3-way image classification set "sandwich" from GitHub (angiechang11/sandwich); label vocabulary: deluxe sandwich, plain sandwich, veggie sandwich.

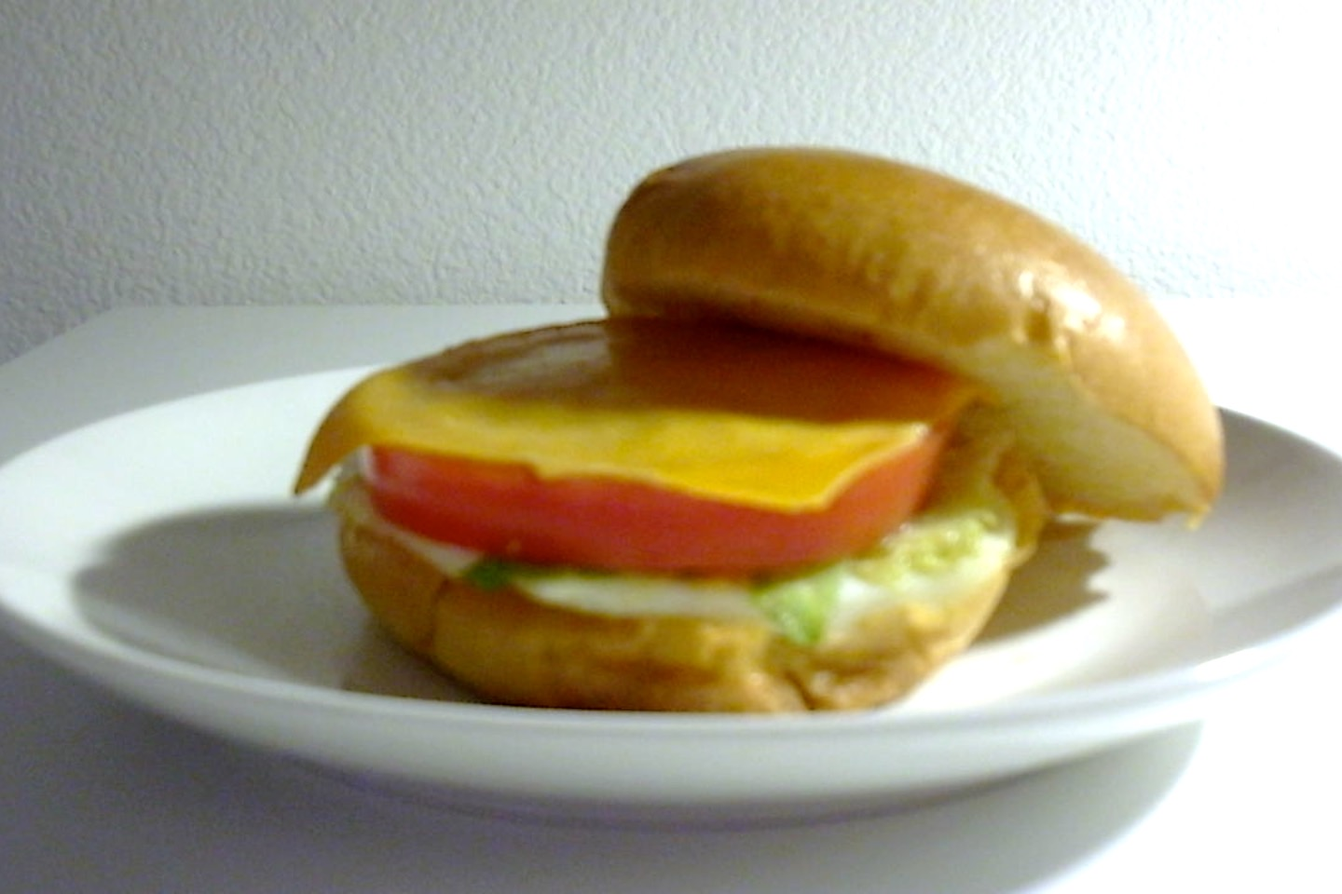
Label: deluxe sandwich

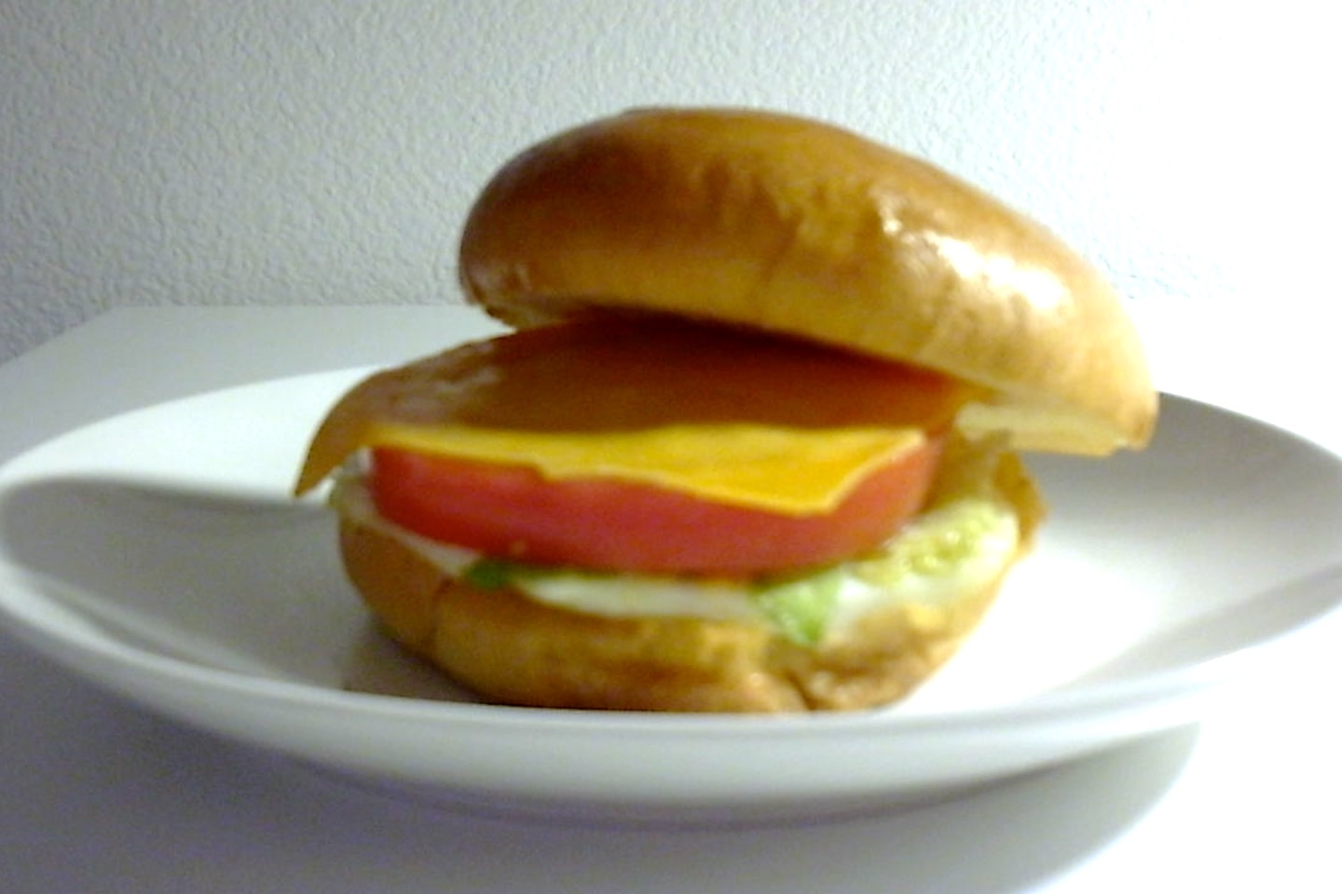
Label: deluxe sandwich

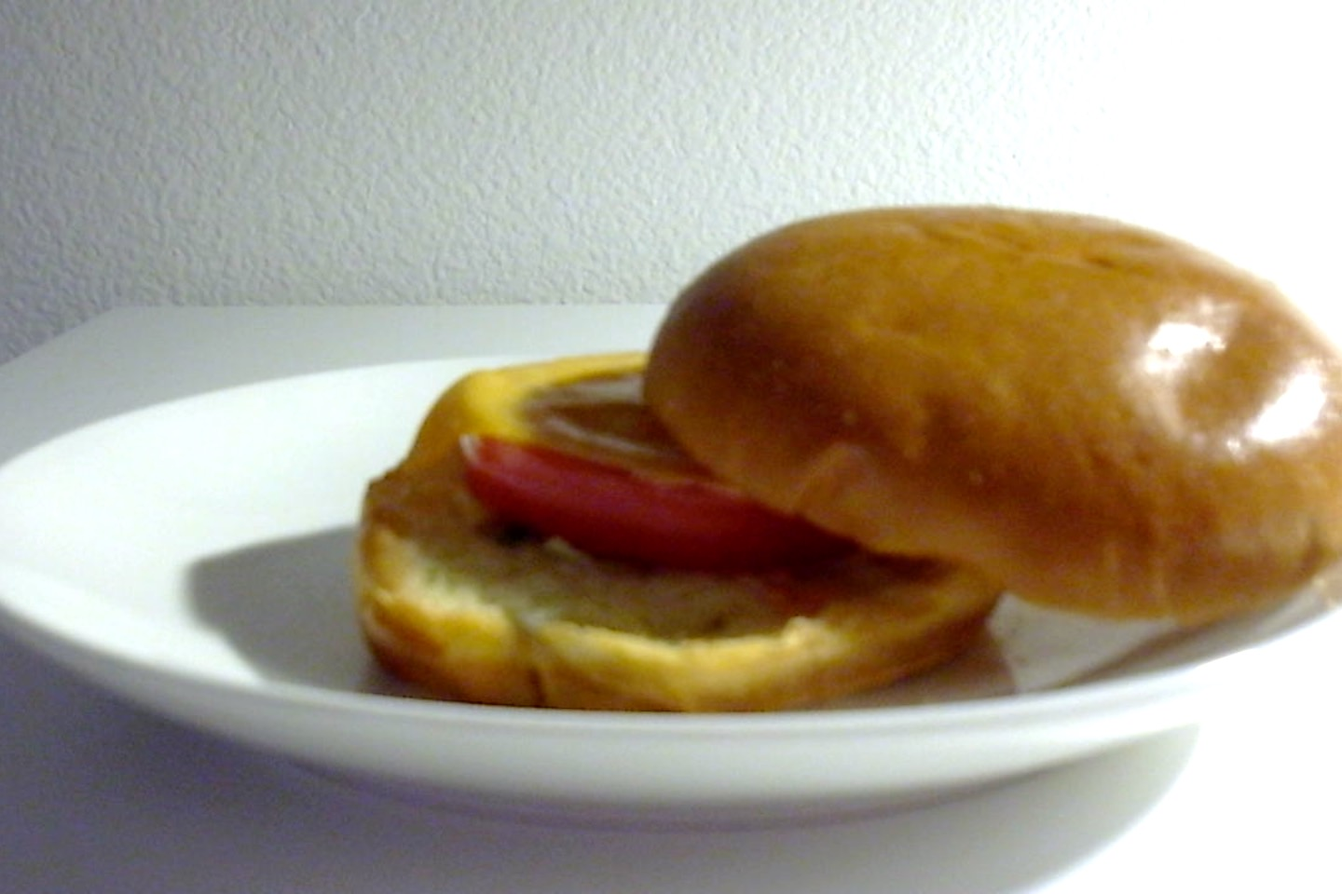
Label: veggie sandwich

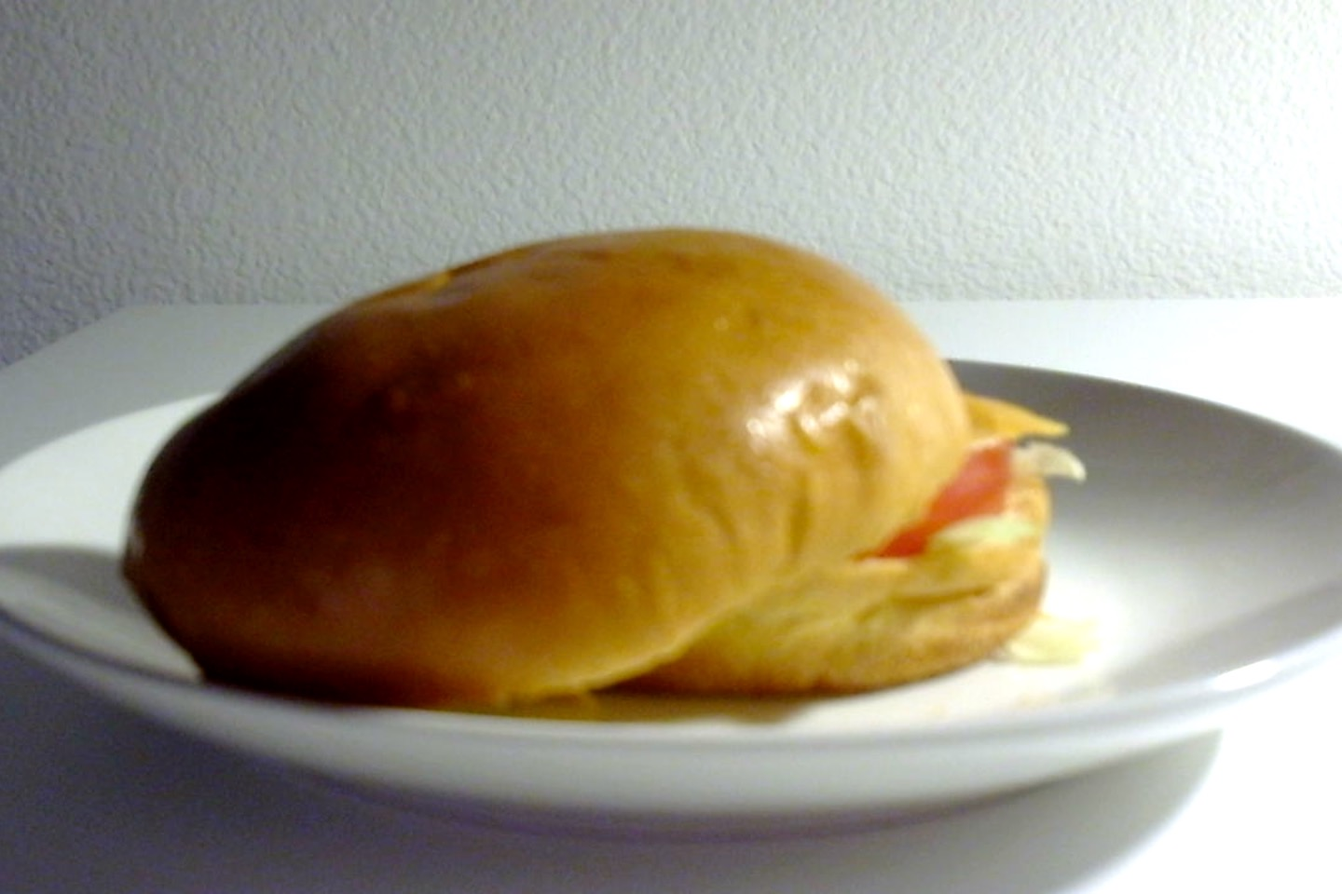
Label: veggie sandwich

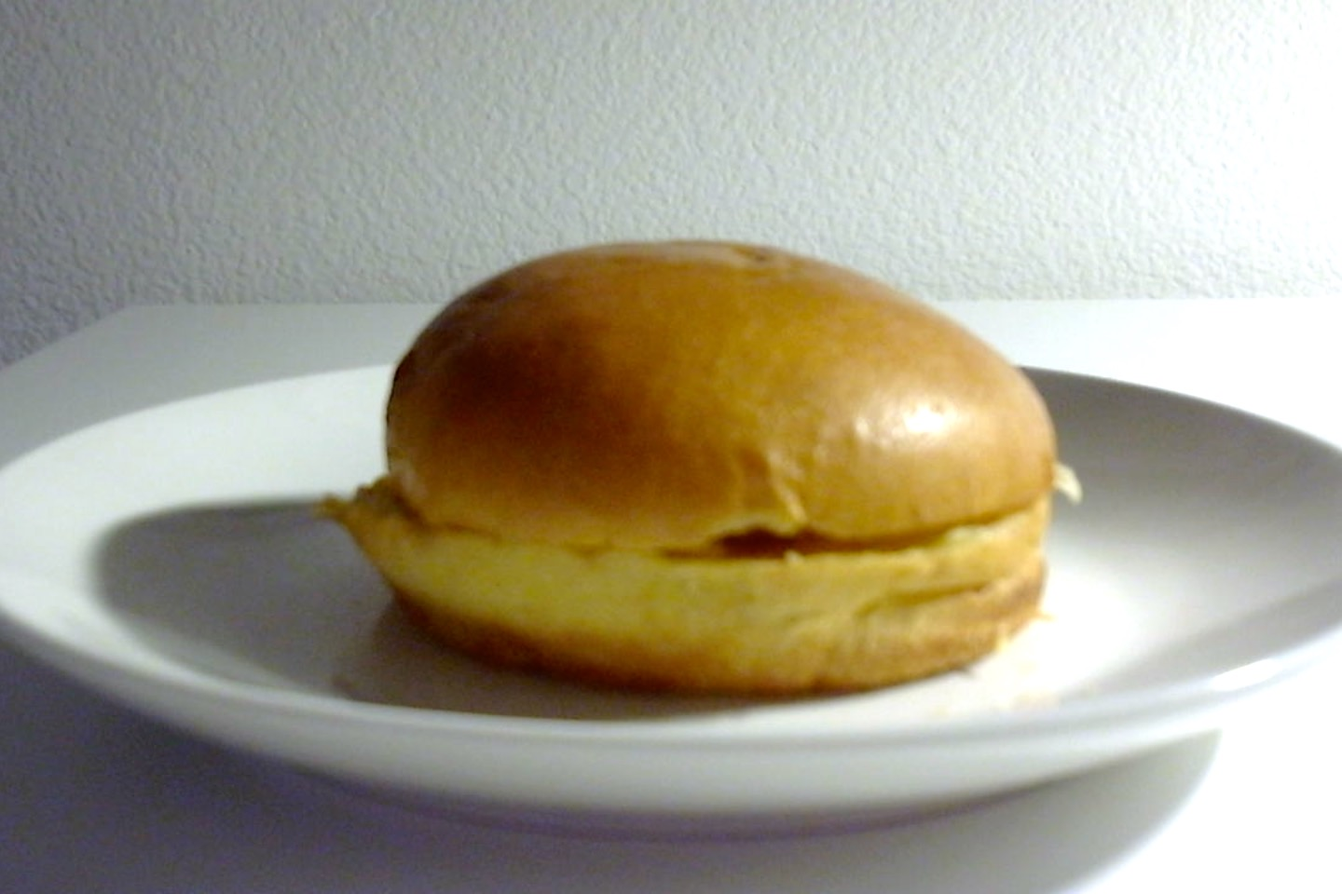
Label: plain sandwich

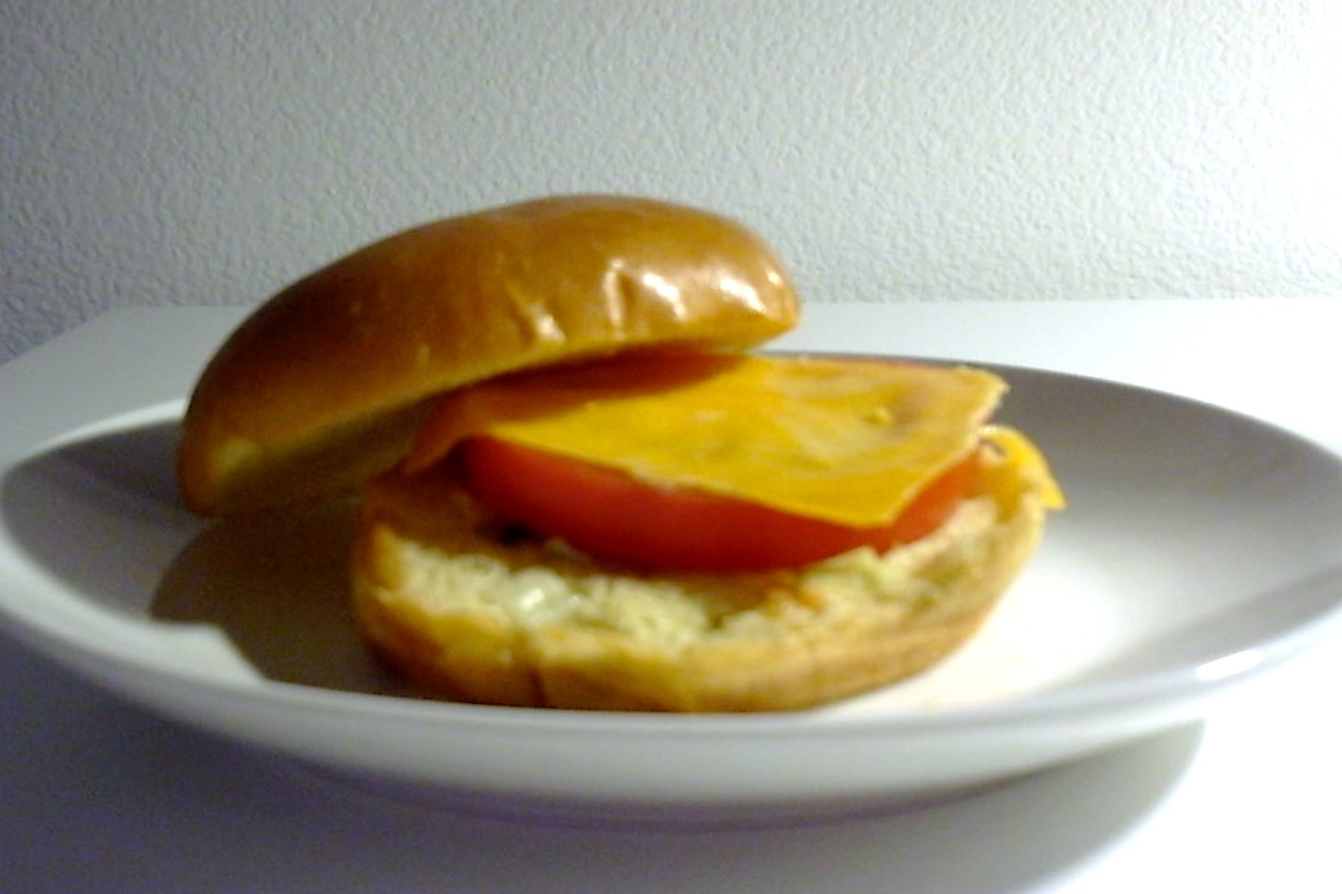
Label: veggie sandwich
